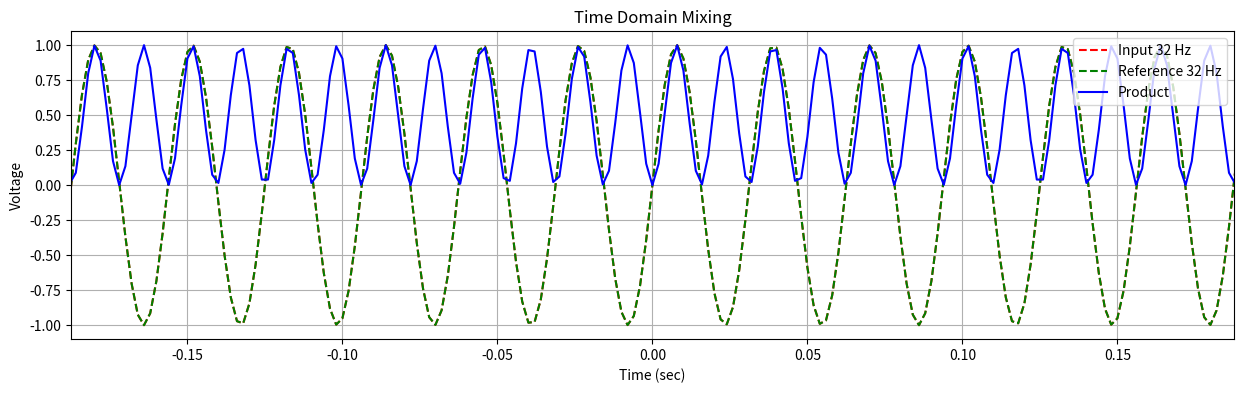
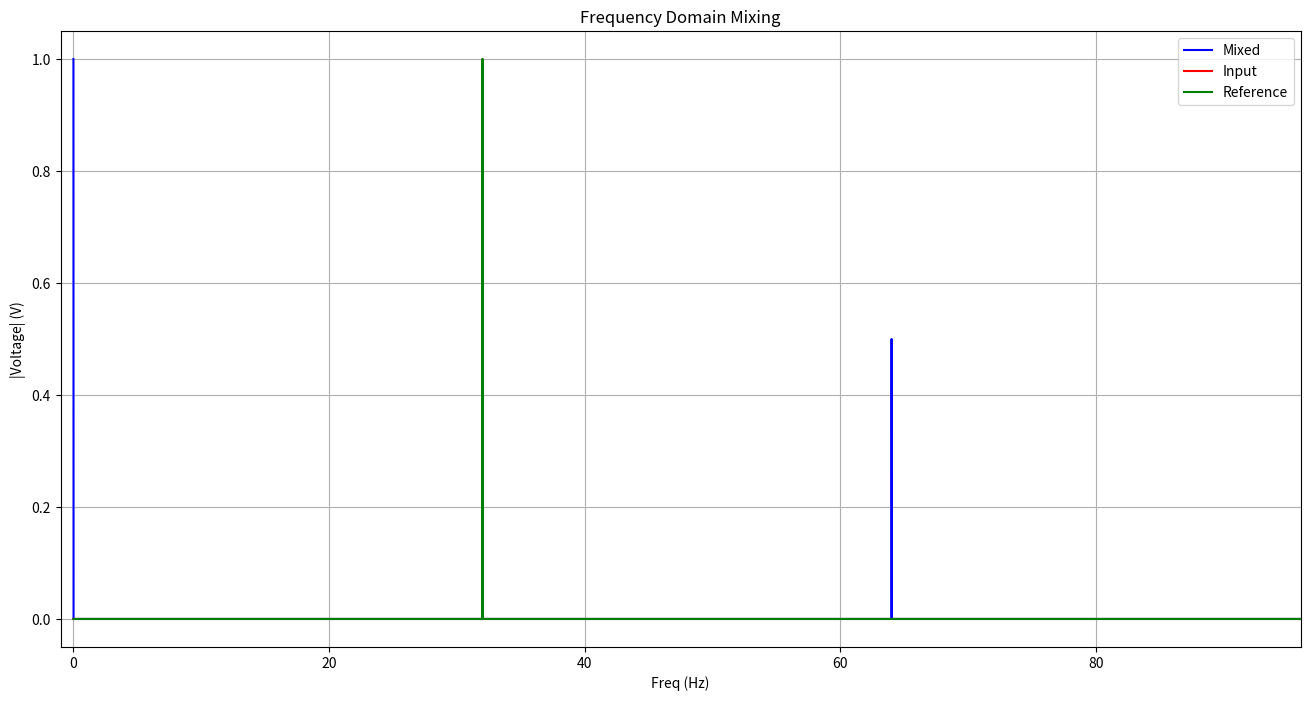

These charts were generated, in order, by the following Python code:
# -*- coding: utf-8 -*-
"""
Created on Wed Feb  8 13:07:22 2023

[redacted]
"""

import matplotlib.pyplot as plt
from scipy.fftpack import fft, fftfreq
from scipy import signal
import numpy as np

def sinSignal(t, amp, freq, phi):
    return amp*np.sin(2.0*np.pi * freq*t + phi)

def squareSignal(t, amp, freq, phi):
    return signal.square(2*np.pi * freq * t + phi)


phaseOffset = 0     #Phase offset in radians : should lead to a DC Offset
inputFreq = 32
refFreq = 32
inputV = 1
refV = 1

N = 100000
T = 1.0/1000.0
t = np.linspace(-N*T, N*T, N, endpoint=False)

# =============================================================================
# Note: Add a device under test (DUT) prior to the input signal. This should 
# simulate the output of the photodiode as a function of the drive signal. 
# =============================================================================
 
# =============================================================================
# Signal Multiplication 
# =============================================================================

Input = sinSignal(t, inputV, inputFreq, phaseOffset)    #Assuming input has no DC Component
# Reference = squareSignal(t, refV, refFreq, 0)
Reference = sinSignal(t, refV, refFreq, 0)              #Assuming input has no DC Component
MixedSignal = Input*Reference

fig, ax = plt.subplots(1, 1, figsize=(15, 4))
plt.title("Time Domain Mixing")
plt.plot(t, Input, 'r--', label = f"Input {inputFreq} Hz")
plt.plot(t, Reference, 'g--', label = f"Reference {refFreq} Hz")
plt.plot(t, MixedSignal, 'b', label = "Product")
plt.xlabel("Time (sec)")
plt.ylabel("Voltage")
plt.xlim(-6/inputFreq, 6/inputFreq)
plt.grid()
plt.legend(loc = "upper right")
plt.show()

print("Mixed Signal Amplitude: ", round(np.abs(np.max(MixedSignal) - np.min(MixedSignal))/2, 6))
print("Mixed Signal DC Offset: ", round(np.average(MixedSignal), 6), " V")

# print(np.abs(np.max(MixedSignal) - np.min(MixedSignal))/2 + np.average(MixedSignal))


# =============================================================================
# FFT / Power Spectrum of Signals
# -----------------------------------------------------------------------------
# Note: When f1 = f2, we have a freq at 2f and one at 0 Hz. The latter is the 
# DC Offset. 
# =============================================================================

yf_mix = fft(MixedSignal)
yf_ref = fft(Reference)
yf_input = fft(Input)
xf = fftfreq(N, 2*T)[0: N//2]


fig, ax = plt.subplots(1, 1, figsize=(16, 8))
plt.title("Frequency Domain Mixing")

# xftest = fftfreq(50, 0.2)[0: 50//2]
# print("\nxf: ", xftest)

ax.plot(xf, 2.0/N * np.abs(yf_mix[: N//2]), 'b', label = "Mixed")
ax.plot(xf, 2.0/N * np.abs(yf_input[: N//2]), 'r',  label = "Input")
ax.plot(xf, 2.0/N * np.abs(yf_ref[: N//2]), 'g', label = "Reference")
ax.set_xlim(-1, 1.5*(refFreq + inputFreq))
plt.xlabel("Freq (Hz)")
plt.ylabel("|Voltage| (V)")
plt.grid()
plt.legend(loc = "upper right")
plt.show()

# print(yf_mix)

print("\nInput: ", inputV, " V at ", inputFreq, 'Hz with a phase offset of ', round(phaseOffset, 6), ' radians')
print("Reference: ", refV, " V at ",  refFreq, " Hz")

print("\nMixed Freqencies: ", round(np.max(2.0/N * np.abs(yf_mix[0: int(N*T*max(inputFreq, refFreq))])), 6), " V at ", round(abs(inputFreq - refFreq), 6), 'Hz and ', round(np.max(2.0/N * np.abs(yf_mix[int(N*T*max(inputFreq, refFreq)): N//2])), 6)," V at ", abs(inputFreq + refFreq), " Hz")
print(int(N*T*max(inputFreq, refFreq)))
print(len(yf_mix))

print(np.max(2.0/N * np.abs(yf_mix[0: int(N*T*max(inputFreq, refFreq))])))
# =============================================================================
# Low-Pass Filter : Filter out the 2*inputFreq signal and only leave the 0 Hz
# DC Output... 
# =============================================================================

